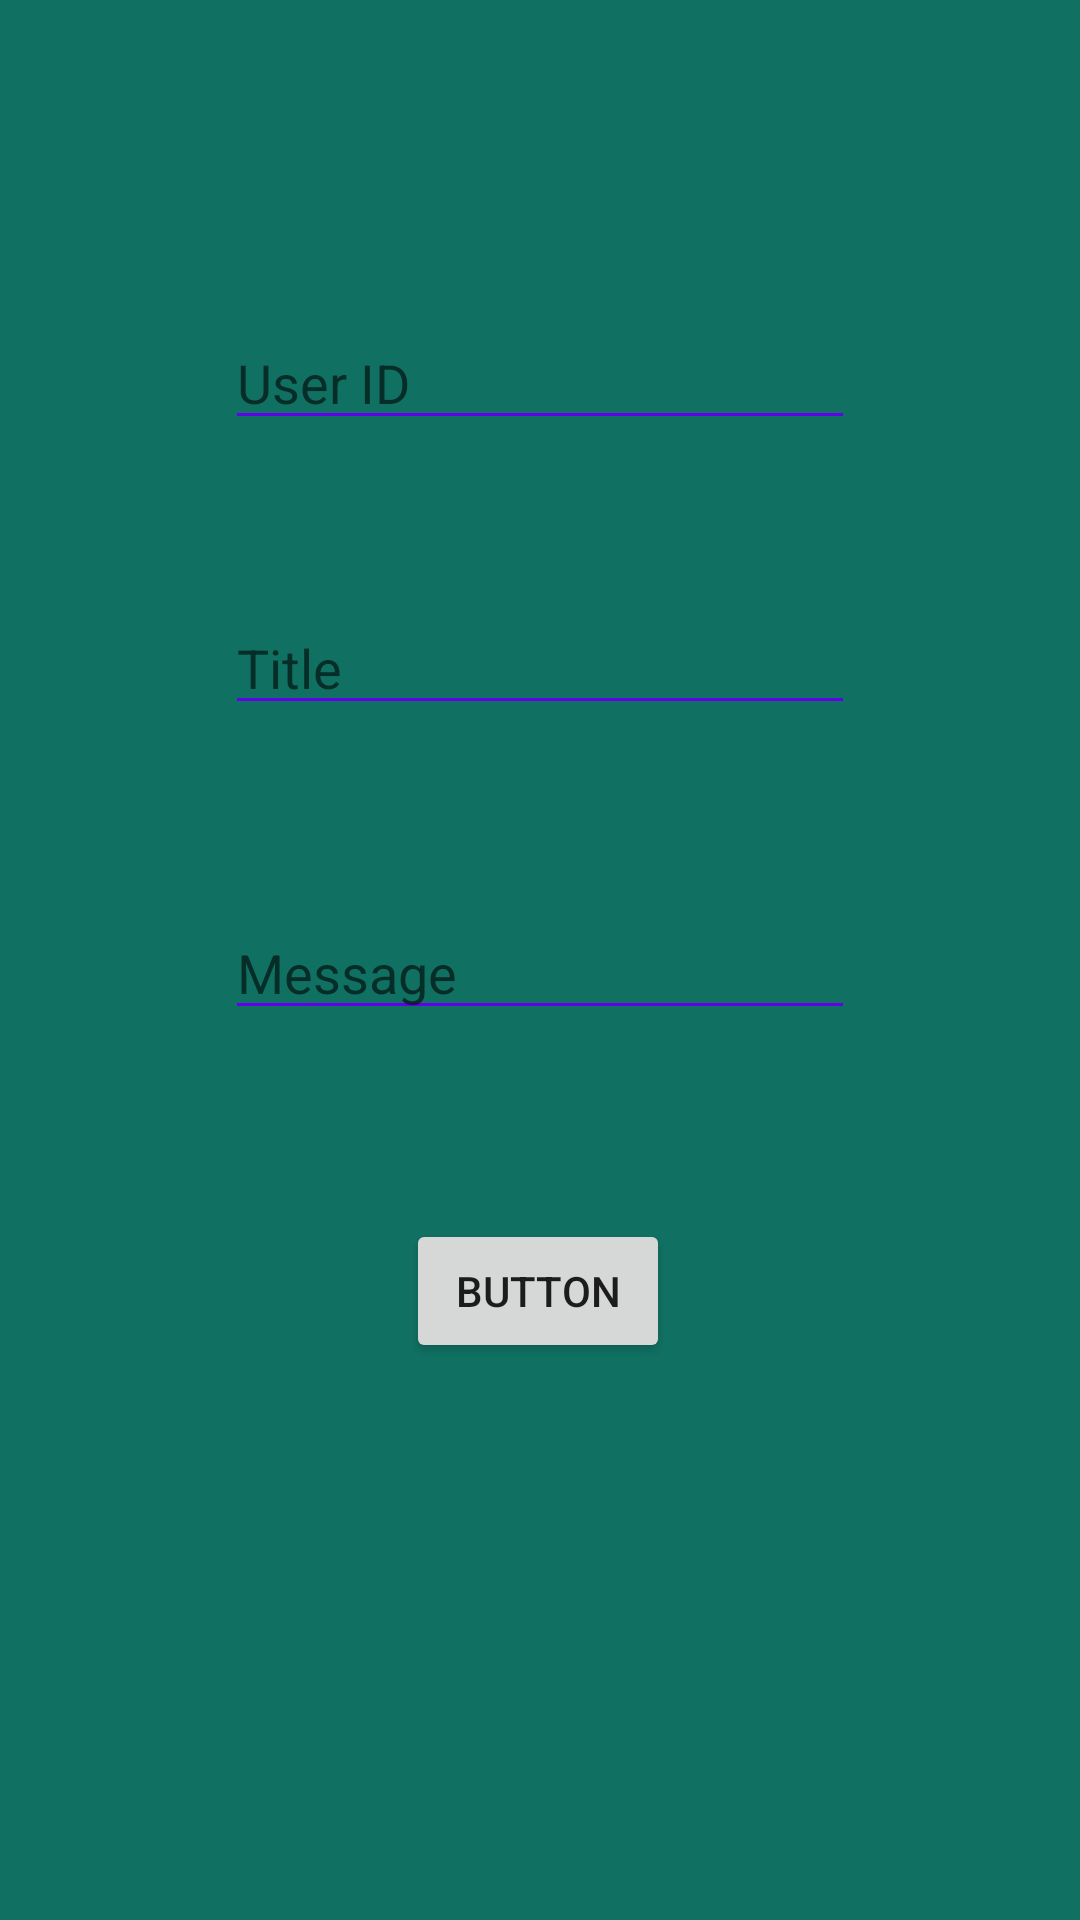

Layout XML and referenced resources for this Android screen:
<!-- AndroidManifest.xml: application theme Theme.Reservation_system -->
<!-- res/layout/activity_send_notif.xml -->
<?xml version="1.0" encoding="utf-8"?>
<androidx.constraintlayout.widget.ConstraintLayout xmlns:android="http://schemas.android.com/apk/res/android"
    xmlns:app="http://schemas.android.com/apk/res-auto"
    xmlns:tools="http://schemas.android.com/tools"
    android:layout_width="match_parent"
    android:layout_height="match_parent"
    tools:context=".SendNotif"
    android:background="@color/app_green">

    <EditText
        android:id="@+id/UserID"
        android:layout_width="wrap_content"
        android:layout_height="wrap_content"
        android:ems="10"
        android:hint="User ID"
        android:textColor="@color/black"
        android:inputType="textPersonName"
        app:layout_constraintBottom_toBottomOf="parent"
        app:layout_constraintEnd_toEndOf="parent"
        app:layout_constraintStart_toStartOf="parent"
        app:layout_constraintTop_toTopOf="parent"
        app:layout_constraintVertical_bias="0.176" />

    <EditText
        android:id="@+id/Title"
        android:layout_width="wrap_content"
        android:layout_height="wrap_content"
        android:ems="10"
        android:hint="Title"
        android:textColor="@color/black"
        android:inputType="textPersonName"
        app:layout_constraintBottom_toBottomOf="parent"
        app:layout_constraintEnd_toEndOf="parent"
        app:layout_constraintStart_toStartOf="parent"
        app:layout_constraintTop_toBottomOf="@+id/UserID"
        app:layout_constraintVertical_bias="0.119" />

    <EditText
        android:id="@+id/Message"
        android:layout_width="wrap_content"
        android:layout_height="wrap_content"
        android:ems="10"
        android:hint="Message"
        android:textColor="@color/black"
        android:inputType="textPersonName"
        app:layout_constraintBottom_toBottomOf="parent"
        app:layout_constraintEnd_toEndOf="parent"
        app:layout_constraintStart_toStartOf="parent"
        app:layout_constraintTop_toBottomOf="@+id/Title"
        app:layout_constraintVertical_bias="0.169" />

    <Button
        android:id="@+id/button"
        android:layout_width="wrap_content"
        android:layout_height="wrap_content"
        android:text="Button"
        app:layout_constraintBottom_toBottomOf="parent"
        app:layout_constraintEnd_toEndOf="parent"
        app:layout_constraintHorizontal_bias="0.498"
        app:layout_constraintStart_toStartOf="parent"
        app:layout_constraintTop_toBottomOf="@+id/Message"
        app:layout_constraintVertical_bias="0.253" />
</androidx.constraintlayout.widget.ConstraintLayout>
<!-- resources referenced by this layout -->
<resources>
  <color name="app_green">#107163</color>
  <color name="black">#FF000000</color>
  <style name="Theme.Reservation_system" parent="Theme.AppCompat.Light.NoActionBar">
          
          <item name="colorPrimary">@color/purple_500</item>
          <item name="colorPrimaryVariant">@color/purple_700</item>
          <item name="colorOnPrimary">@color/white</item>
          
          <item name="colorSecondary">@color/teal_200</item>
          <item name="colorSecondaryVariant">@color/teal_700</item>
          <item name="colorOnSecondary">@color/black</item>
          
          <item name="android:statusBarColor" tools:targetApi="l">?attr/colorPrimaryVariant</item>
          
          <item name="colorControlNormal">@color/purple_500</item>
          <item name="colorControlActivated">@color/app_green</item>
      </style>
  <color name="purple_500">#FF6200EE</color>
  <color name="purple_700">#FF3700B3</color>
  <color name="white">#FFFFFFFF</color>
  <color name="teal_200">#FF03DAC5</color>
  <color name="teal_700">#FF018786</color>
</resources>
